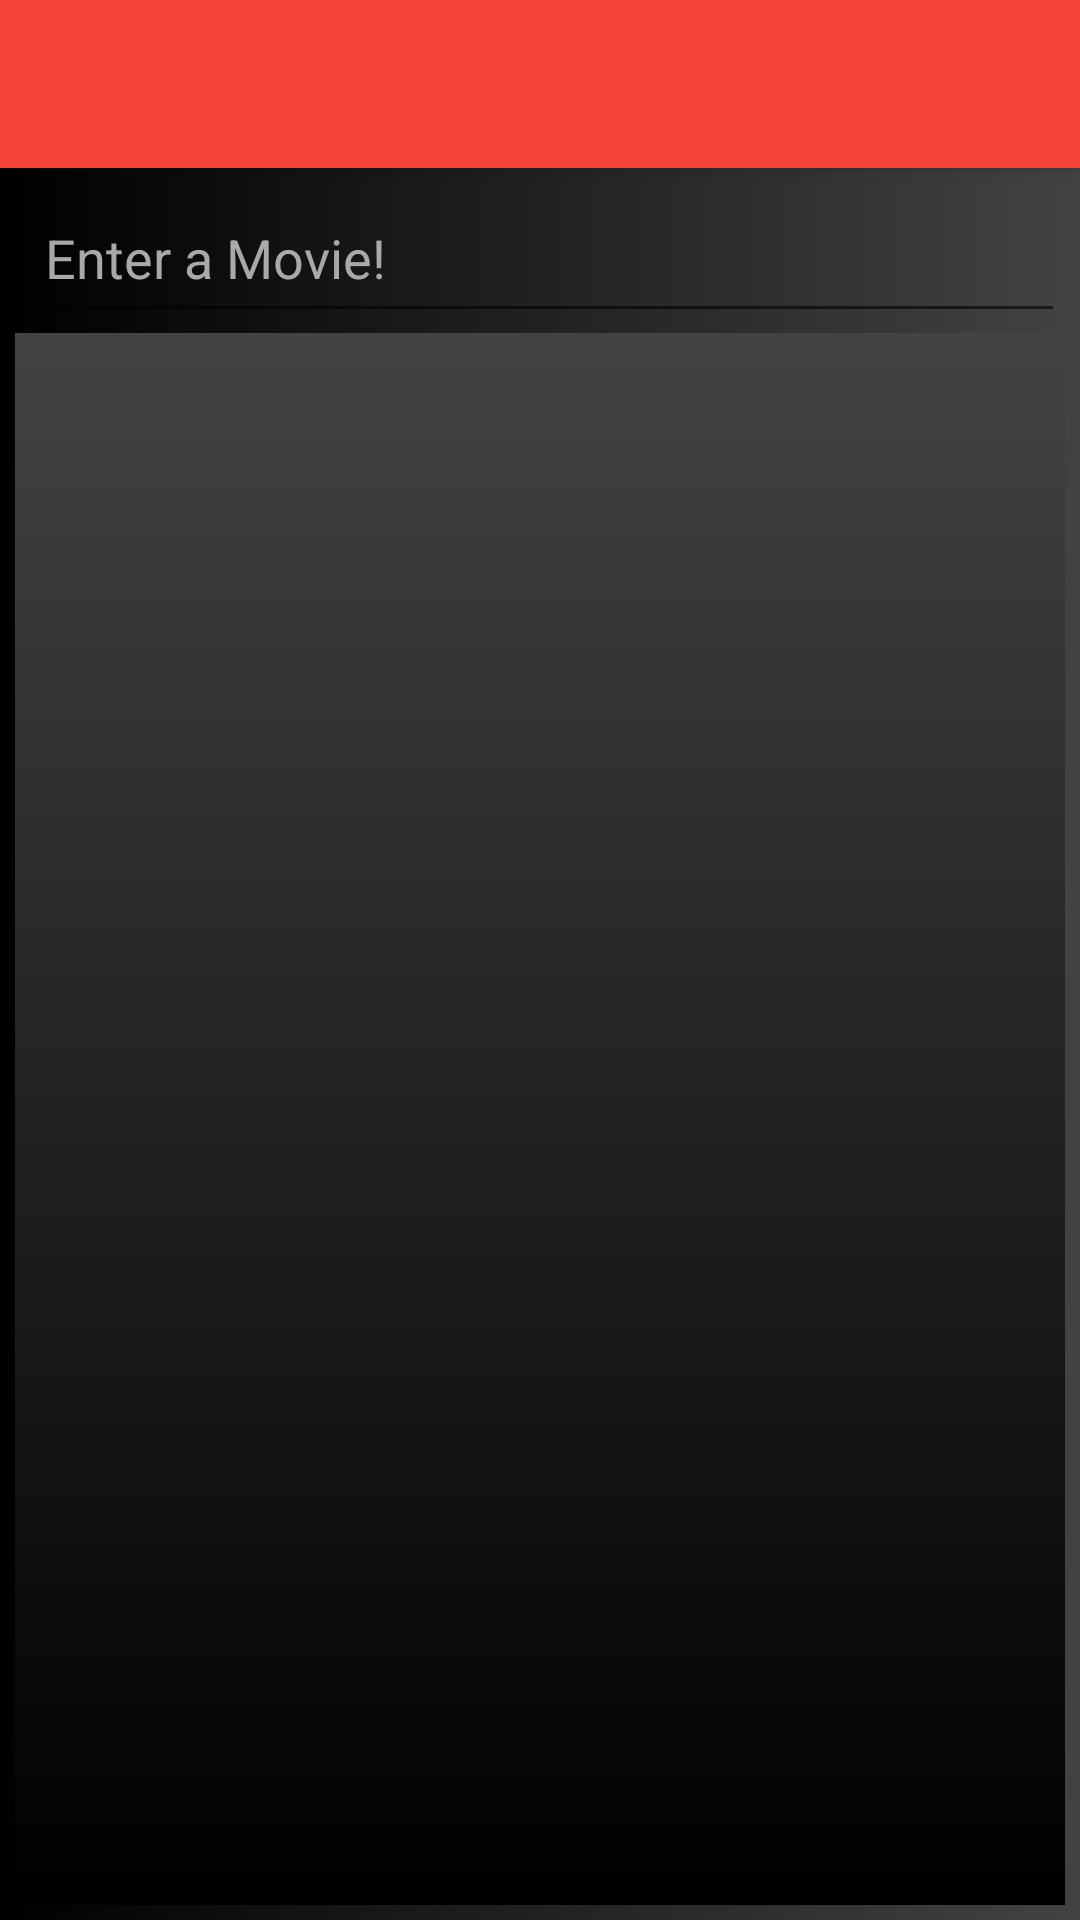

Write the Android layout XML for this screen, with the resource values it uses.
<!-- AndroidManifest.xml: application theme AppTheme -->
<!-- res/layout/app_bar_main.xml -->
<?xml version="1.0" encoding="utf-8"?>
<android.support.design.widget.CoordinatorLayout xmlns:android="http://schemas.android.com/apk/res/android"
    xmlns:app="http://schemas.android.com/apk/res-auto"
    xmlns:tools="http://schemas.android.com/tools"
    android:layout_width="match_parent"
    android:layout_height="match_parent"
    tools:context="com.example.hardeepsingh.recommender.MainActivity">

    <android.support.design.widget.AppBarLayout
        android:layout_width="match_parent"
        android:layout_height="wrap_content"
        android:theme="@style/AppTheme.AppBarOverlay">

        <android.support.v7.widget.Toolbar
            android:id="@+id/toolbar"
            android:layout_width="match_parent"
            android:layout_height="?attr/actionBarSize"
            android:background="@drawable/back9"
            app:popupTheme="@style/AppTheme.PopupOverlay" />

    </android.support.design.widget.AppBarLayout>

    <include layout="@layout/content_main" />

</android.support.design.widget.CoordinatorLayout>
<!-- res/layout/content_main.xml (included above) -->
<?xml version="1.0" encoding="utf-8"?>
<LinearLayout xmlns:android="http://schemas.android.com/apk/res/android"
    xmlns:app="http://schemas.android.com/apk/res-auto"
    xmlns:tools="http://schemas.android.com/tools"
    android:layout_width="match_parent"
    android:background="@drawable/deepspace"
    android:layout_height="match_parent"
    android:padding="5dp"
    app:layout_behavior="@string/appbar_scrolling_view_behavior"
    tools:context="com.example.hardeepsingh.recommender.MainActivity"
    android:orientation="vertical"
    tools:showIn="@layout/app_bar_main">


    <AutoCompleteTextView
        android:id="@+id/autoCompleteTextView"
        android:layout_width="match_parent"
        android:padding="10dp"
        android:layout_height="50dp"
        android:textColorHint="@color/contentBadgeTitle"
        android:textColor="@color/bgContent"
        android:hint="Enter a Movie!" />

    <ListView
        android:id="@+id/mainListView"
        android:layout_width="match_parent"
        android:layout_height="match_parent"
        android:background="@drawable/deepspace2"
        android:clipChildren="false"
        android:clipToPadding="false"
        android:divider="@android:color/transparent"
        android:dividerHeight="10dp"
        android:paddingBottom="@dimen/activity_vertical_margin"
        android:paddingLeft="@dimen/activity_horizontal_margin"
        android:paddingRight="@dimen/activity_horizontal_margin"
        android:paddingTop="@dimen/activity_vertical_margin"
        android:scrollbars="none" />

</LinearLayout>
<!-- resources referenced by this layout -->
<resources>
  <color name="bgContent">#ffffff</color>
  <color name="contentBadgeTitle">#a9a9a9</color>
  <dimen name="activity_horizontal_margin">16dp</dimen>
  <dimen name="activity_vertical_margin">8dp</dimen>
  <!-- drawable deepspace: jpg bitmap (drawable, 34493 bytes) -->
  <!-- drawable deepspace2: jpg bitmap (drawable, 34466 bytes) -->
  <style name="AppTheme.AppBarOverlay" parent="ThemeOverlay.AppCompat.Dark.ActionBar" />
  <style name="AppTheme.PopupOverlay" parent="ThemeOverlay.AppCompat.Light" />
  <style name="AppTheme" parent="Theme.AppCompat.Light.DarkActionBar">
          
          <item name="colorPrimary">@color/colorPrimary</item>
          <item name="colorPrimaryDark">@color/colorPrimaryDark</item>
          <item name="colorAccent">@color/colorAccent</item>
          <item name="android:windowContentTransitions">true</item>
  
      </style>
  <color name="colorPrimary">#F44336</color>
  <color name="colorPrimaryDark">#D32F2F</color>
  <color name="colorAccent">#607D8B</color>
</resources>
